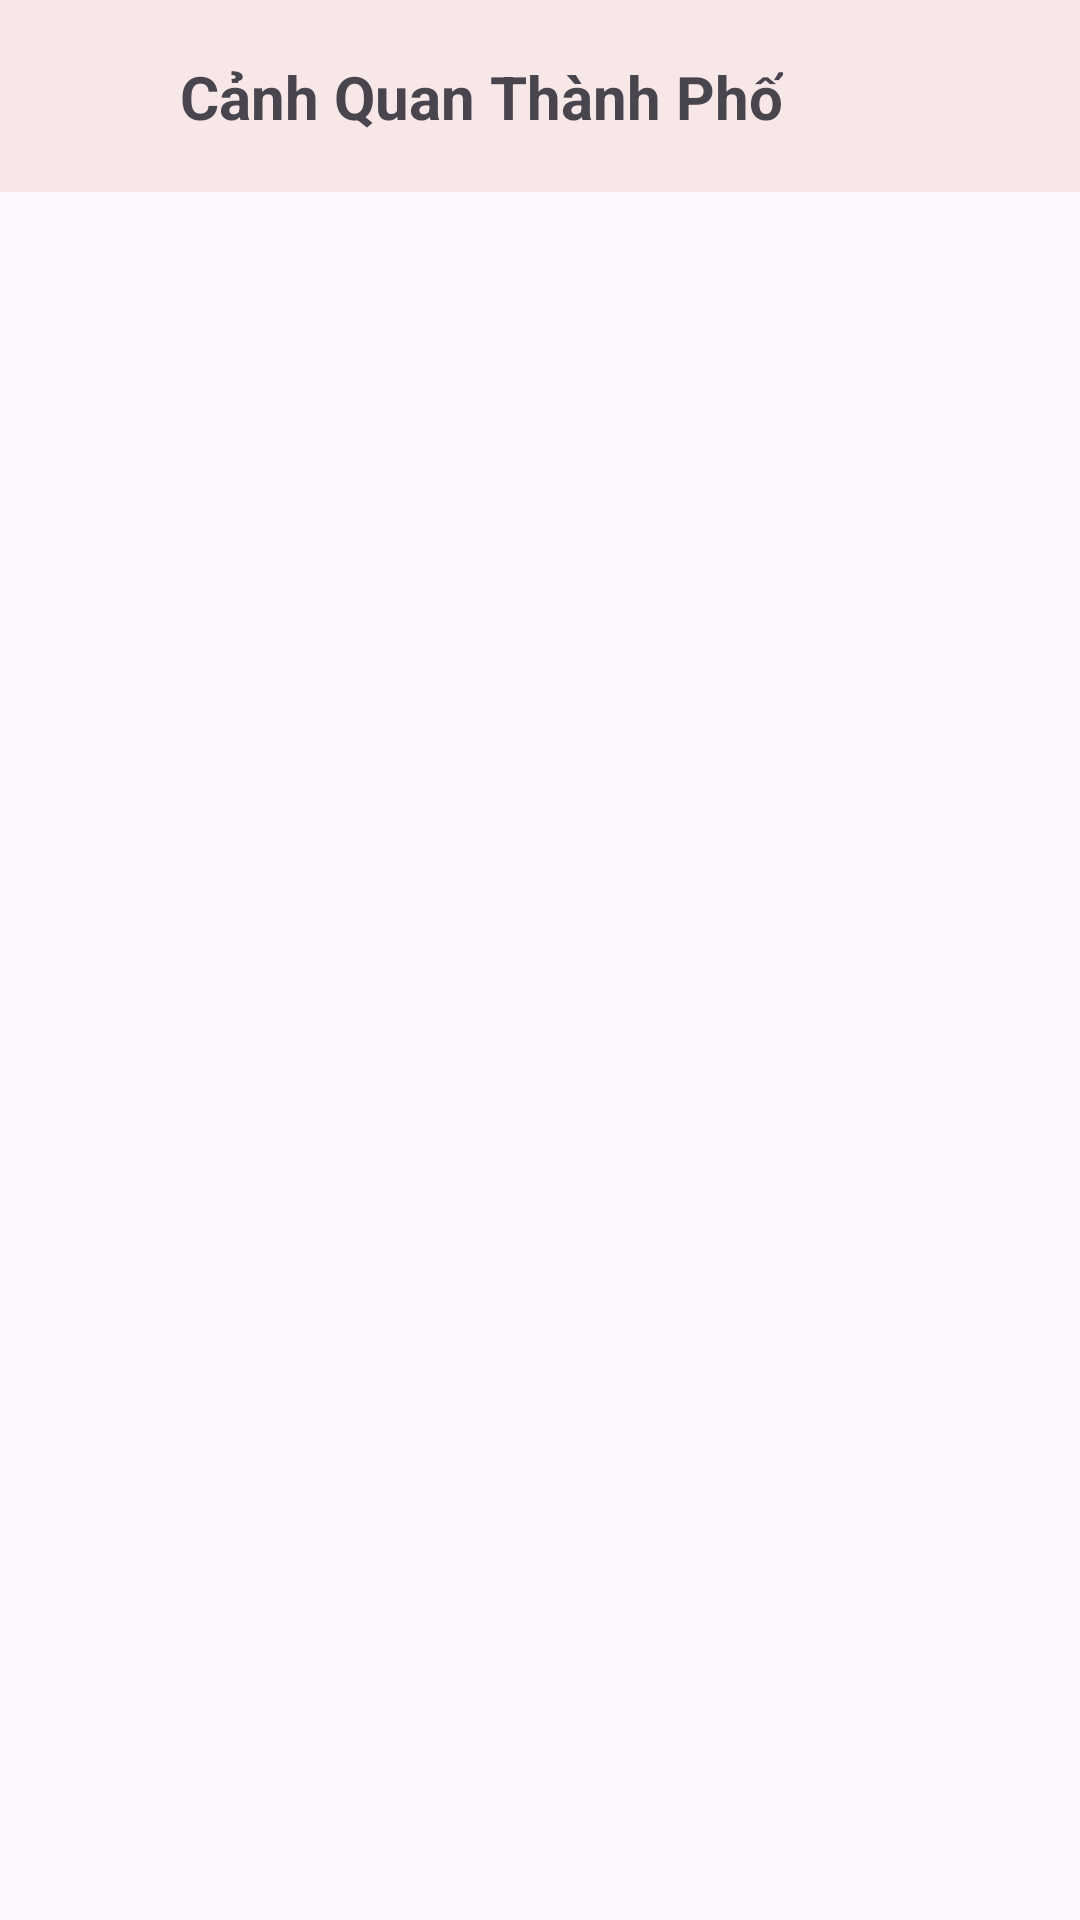

Here is an Android app screen rendered from its layout file. Give the layout XML and the strings, colors and styles it references.
<!-- AndroidManifest.xml: application theme Theme.AppWallpaper -->
<!-- res/layout/activity_detail_wallpaper.xml -->
<?xml version="1.0" encoding="utf-8"?>
<androidx.constraintlayout.widget.ConstraintLayout xmlns:android="http://schemas.android.com/apk/res/android"
    xmlns:app="http://schemas.android.com/apk/res-auto"
    xmlns:tools="http://schemas.android.com/tools"
    android:layout_width="match_parent"
    android:layout_height="match_parent"
    tools:context=".DetailWallpaperActivity">

    <androidx.constraintlayout.widget.ConstraintLayout
        android:id="@+id/layoutTitleDetails"
        android:layout_width="match_parent"
        android:layout_height="?actionBarSize"
        android:background="#F8E7E7"
        app:layout_constraintLeft_toLeftOf="parent"
        app:layout_constraintRight_toRightOf="parent"
        app:layout_constraintTop_toTopOf="parent">

        <ImageView
            android:id="@+id/img_back"
            android:layout_width="35dp"
            android:layout_height="35dp"
            android:layout_marginLeft="20dp"
            android:src="@drawable/baseline_arrow_back_24"
            app:layout_constraintBottom_toBottomOf="parent"
            app:layout_constraintLeft_toLeftOf="parent"
            app:layout_constraintTop_toTopOf="parent" />

        <TextView
            android:id="@+id/tv_titleDetails"
            android:layout_width="wrap_content"
            android:layout_height="wrap_content"
            android:padding="5dp"
            android:text="Cảnh Quan Thành Phố"
            android:textSize="20sp"
            android:textStyle="bold"
            app:layout_constraintBottom_toBottomOf="@id/img_back"
            app:layout_constraintLeft_toRightOf="@id/img_back"
            app:layout_constraintTop_toTopOf="@id/img_back" />

    </androidx.constraintlayout.widget.ConstraintLayout>

    <androidx.recyclerview.widget.RecyclerView
        android:id="@+id/rcv_wallpaper"
        android:layout_width="match_parent"
        android:layout_height="0dp"
        android:layout_margin="5dp"
        app:layoutManager="androidx.recyclerview.widget.GridLayoutManager"
        app:layout_constraintBottom_toBottomOf="parent"
        app:layout_constraintTop_toBottomOf="@id/layoutTitleDetails"
        app:spanCount="3" />
</androidx.constraintlayout.widget.ConstraintLayout>
<!-- resources referenced by this layout -->
<resources>
  <style name="Theme.AppWallpaper" parent="Base.Theme.AppWallpaper" />
  <style name="Base.Theme.AppWallpaper" parent="Theme.Material3.DayNight.NoActionBar">
          
          
      </style>
</resources>
